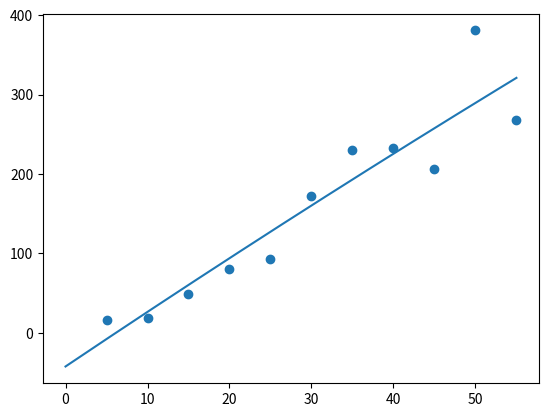

Python code for this plot:
import numpy as np
import matplotlib.pyplot as plt

run_time_eta_01 = np.array([15.2,35.1,64.1,149.6,162.1,192.4,282.2,591.2])
num_data_points_eta_01 = np.array([5,10,15,20,25,30,35,50])

run_time_eta_1 = np.array([15.7,19.1,49.2,80.5,93.2,172.3,230.4,232.9,205.9, 380.6,267.3])
num_data_points_eta_1 = np.array([5000, 10000, 15000, 20000, 25000, 30000, 35000, 40000, 45000, 50000, 55000])/1000

a_01,b_01,c_01 = np.polyfit(num_data_points_eta_01,run_time_eta_01,2)
a_1,b_1,c_1 = np.polyfit(num_data_points_eta_1,run_time_eta_1,2)

print(f"{a_1:.2f}x^2 + {b_1:.2f}x + {c_1:.2f}")

x = np.linspace(0,55,1000)
y = [a_1*val**2 + b_1*val + c_1 for val in x]
plt.scatter(num_data_points_eta_1,run_time_eta_1)
plt.plot(x,y)
plt.show()

def predict_time(num_data_points,a,b,c):
    num_data_points/= 1000
    return a*num_data_points**2 + b*num_data_points + c

num_data_points = 100000
print(f"{predict_time(num_data_points,a_1,b_1,c_1)/60} minutes")